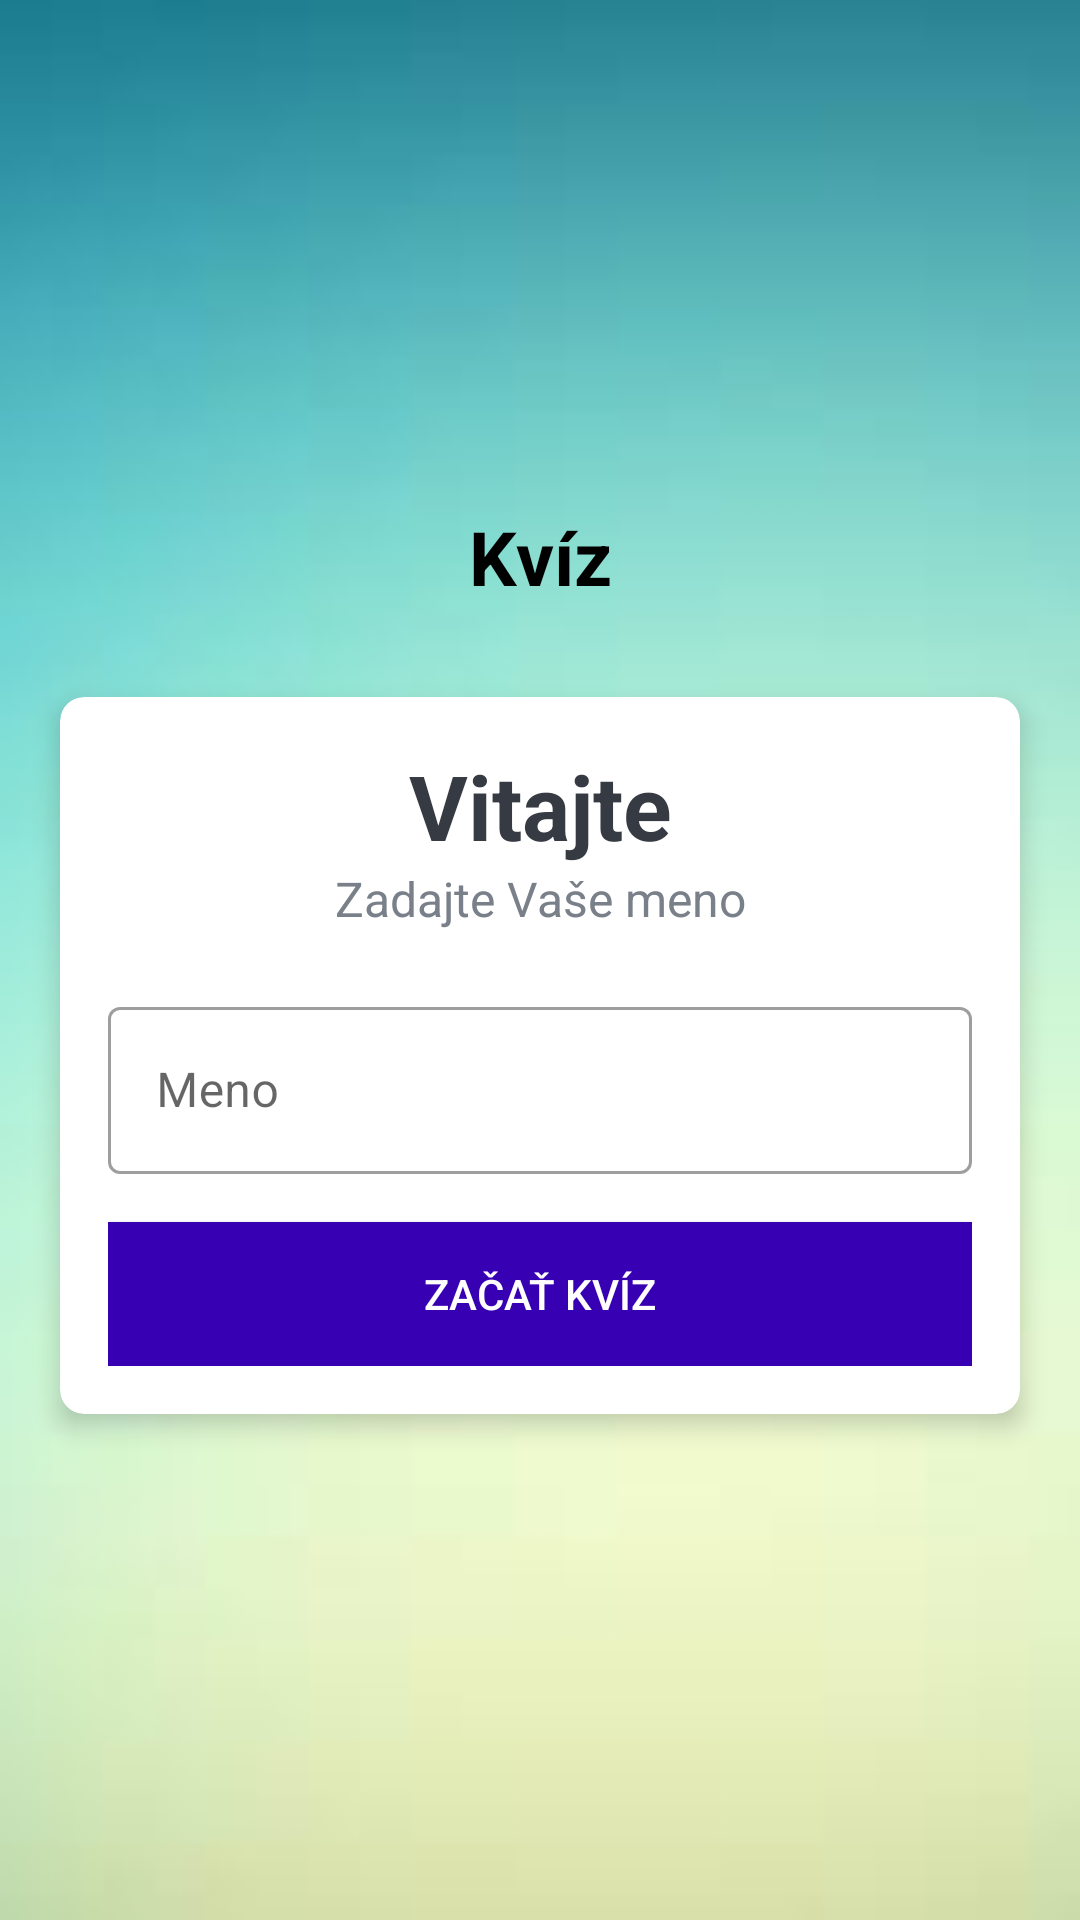

Reconstruct the res/layout file that produces this screen, plus the resources it refers to.
<!-- AndroidManifest.xml: application theme Theme.Kviz -->
<!-- res/layout/activity_zaciatok_hry.xml -->
<?xml version="1.0" encoding="utf-8"?>
<LinearLayout xmlns:android="http://schemas.android.com/apk/res/android"
    xmlns:app="http://schemas.android.com/apk/res-auto"
    xmlns:tools="http://schemas.android.com/tools"
    android:layout_width="match_parent"
    android:layout_height="match_parent"
    android:gravity="center"
    android:background="@drawable/pozadie"
    android:orientation="vertical"
    tools:context=".ZaciatokHry">

    <TextView
        android:id="@+id/textView3"
        android:layout_width="match_parent"
        android:layout_height="wrap_content"
        android:text="@string/kvizUvod"
        android:gravity="center"
        android:layout_marginBottom="30dp"
        android:textSize="25sp"
        android:textStyle="bold"
        android:textColor="@android:color/black"
        >

    </TextView>

    <androidx.cardview.widget.CardView
        android:layout_width="match_parent"
        android:layout_height="wrap_content"
        android:layout_marginStart="20dp"
        android:layout_marginEnd="20dp"
        android:background="@android:color/white"
        app:cardCornerRadius="8dp"
        app:cardElevation="5dp"
        >

        <LinearLayout
            android:layout_width="match_parent"
            android:layout_height="wrap_content"
            android:orientation="vertical"
            android:padding="16dp"
            >
            <TextView
                android:layout_width="match_parent"
                android:layout_height="wrap_content"
                android:gravity="center"
                android:text="@string/vitajte2"
                android:textColor="@color/darkGrey"
                android:textSize="30sp"
                android:textStyle="bold"
                />

            <TextView
                android:layout_width="match_parent"
                android:layout_height="wrap_content"
                android:gravity="center"
                android:text="@string/zadajte_meno"
                android:textColor="@color/lightGrey"
                android:textSize="16sp"

                />

            <com.google.android.material.textfield.TextInputLayout
                android:layout_width="match_parent"
                android:layout_height="wrap_content"
                android:layout_marginTop="20dp"
                style="@style/Widget.MaterialComponents.TextInputLayout.OutlinedBox"
                >
                <androidx.appcompat.widget.AppCompatEditText
                    android:id="@+id/meno_hraca"
                    android:layout_width="match_parent"
                    android:layout_height="wrap_content"
                    android:hint="@string/meno"
                    android:textColor="@color/darkGrey"
                    android:textColorHint="@color/lightGrey"
                    />

            </com.google.android.material.textfield.TextInputLayout>

            <Button
                android:id="@+id/button_zacat"
                android:layout_width="match_parent"
                android:layout_height="wrap_content"
                android:text="@string/zacat_kviz"
                android:layout_marginTop="16dp"
                android:textColor="@color/white"
                android:background="@color/purple_700"

                >

            </Button>

        </LinearLayout>

    </androidx.cardview.widget.CardView>

</LinearLayout>
<!-- resources referenced by this layout -->
<resources>
  <color name="darkGrey">#363A43</color>
  <color name="lightGrey">#7A8089</color>
  <color name="purple_700">#FF3700B3</color>
  <color name="white">#FFFFFFFF</color>
  <!-- drawable pozadie: jpg bitmap (drawable, 1624 bytes) -->
  <string name="kvizUvod">Kvíz</string>
  <string name="meno">Meno</string>
  <string name="vitajte2">Vitajte</string>
  <string name="zacat_kviz">Začať kvíz</string>
  <string name="zadajte_meno">Zadajte Vaše meno</string>
  <style name="Theme.Kviz" parent="Theme.MaterialComponents.DayNight.DarkActionBar">
          
          <item name="colorPrimary">@color/purple_500</item>
          <item name="colorPrimaryVariant">@color/purple_700</item>
          <item name="colorOnPrimary">@color/white</item>
          
          <item name="colorSecondary">@color/teal_200</item>
          <item name="colorSecondaryVariant">@color/teal_700</item>
          <item name="colorOnSecondary">@color/black</item>
          
          <item name="android:statusBarColor" tools:targetApi="l">?attr/colorPrimaryVariant</item>
          
      </style>
  <color name="purple_500">#FF6200EE</color>
  <color name="teal_200">#FF03DAC5</color>
  <color name="teal_700">#FF018786</color>
  <color name="black">#FF000000</color>
</resources>
